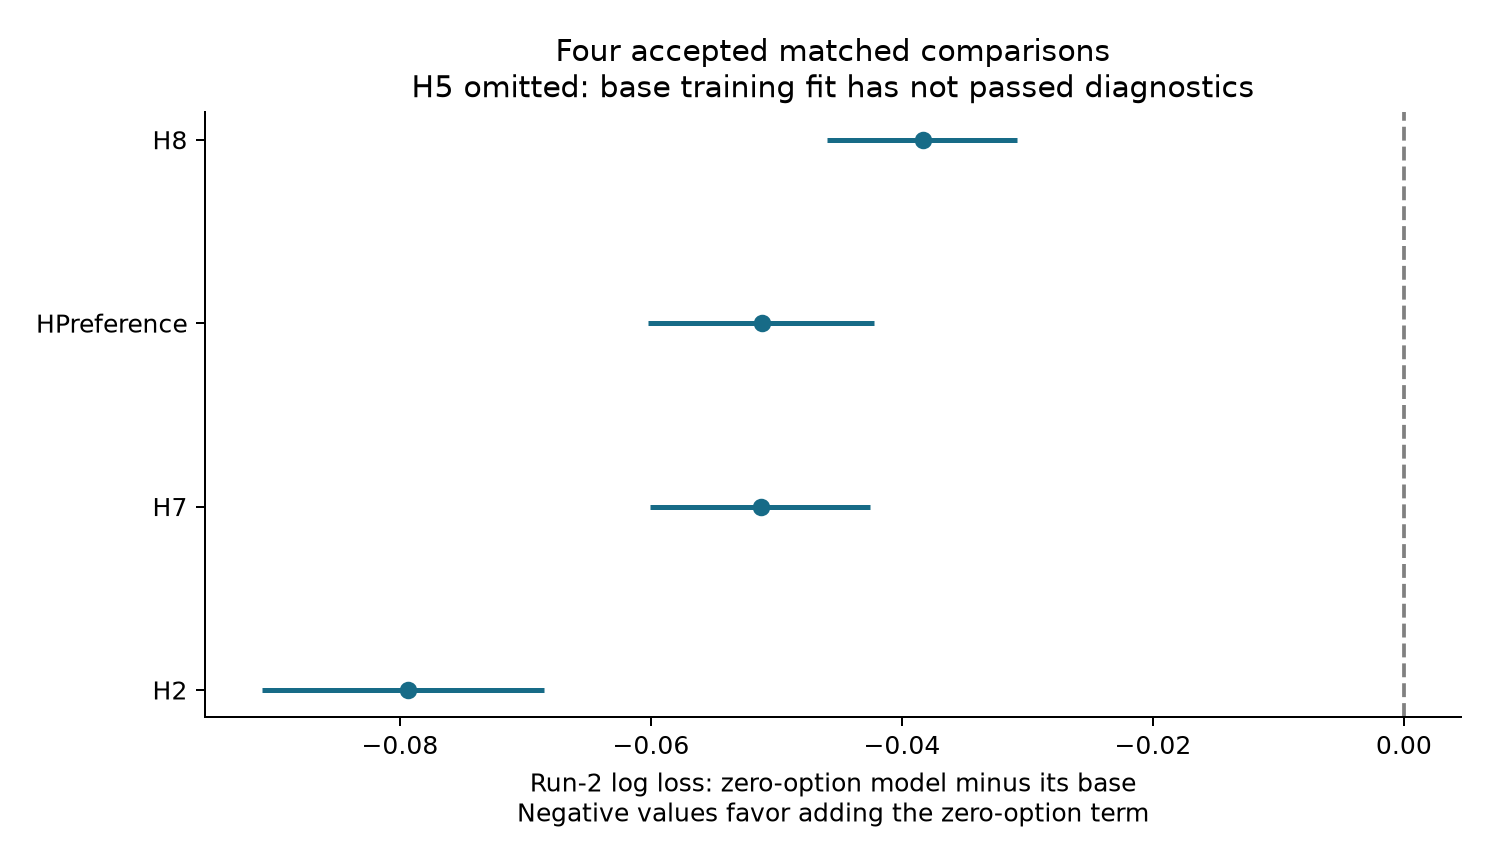

Values plotted in this chart, from the file beside it:
model	delta	ci_low	ci_high
H2	-0.07939	-0.09098	-0.06855
H7	-0.05123	-0.0601	-0.04257
HPreference	-0.05115	-0.06021	-0.04226
H8	-0.03834	-0.04594	-0.03086
